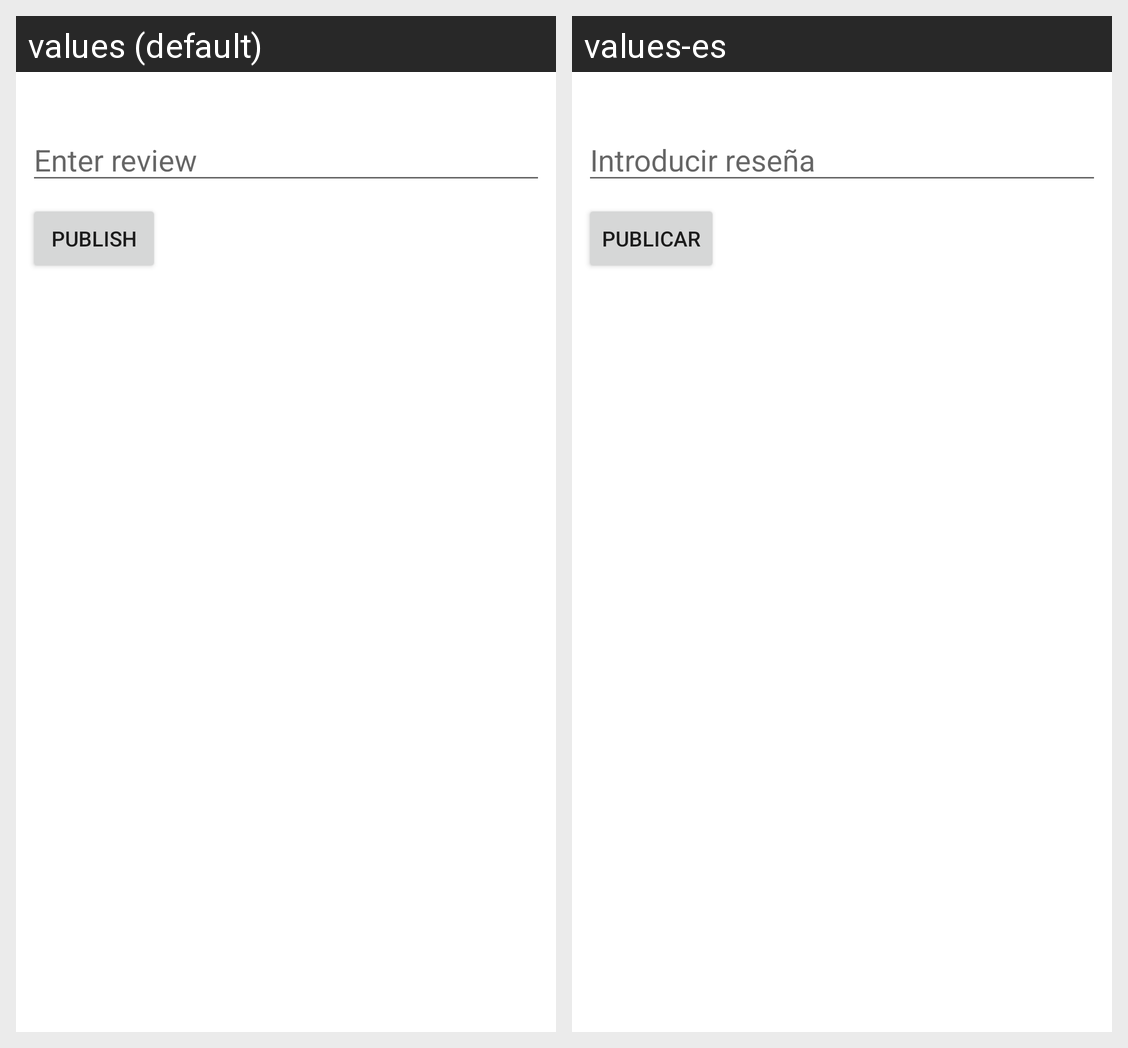

Translations of the strings shown on this Android screen, per locale in the grid:
Android screen res/layout/compose_review.xml rendered under 2 locales, left to right: values (default), values-es. Device: Nexus 5 (rendered at 1080×1920; each locale shown at half size, 540×960, under a caption strip naming it); theme Theme.GameLibrary.
Strings drawn on this screen, with the default value and each locale's value (text and hints the layout hard-codes, and strings that could not be matched under every locale, appear in the picture but are not listed):

reviewButtonHint
  values: Enter review
  values-es: Introducir reseña

composeReviewLabel
  values: Publish
  values-es: Publicar
